Run: headless pygame with SDL's dummy video driver; simulated clock (each Clock.tick advances the game by its frame time, no real sleeping); random seed 0; keys injected as events and as key.get_pressed() state; no mouse input.
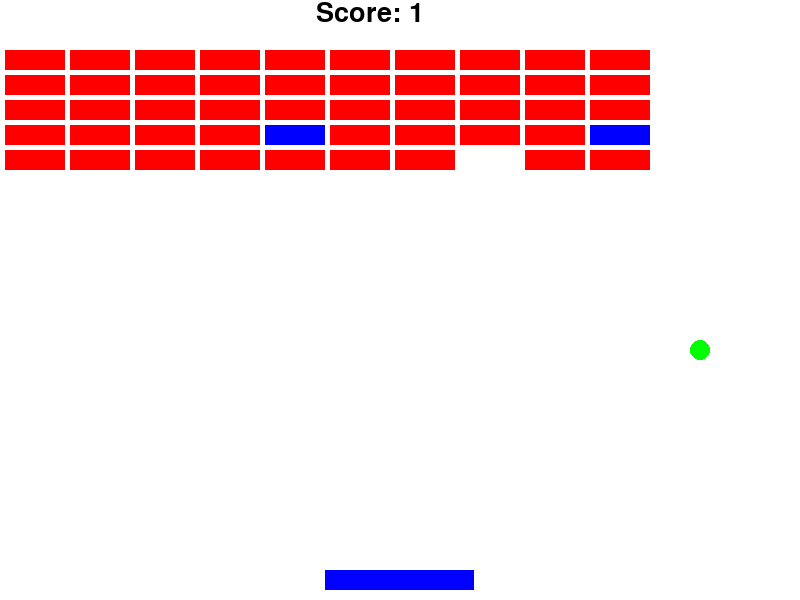
Frame 1 of 3 · flips 1–60 · no input
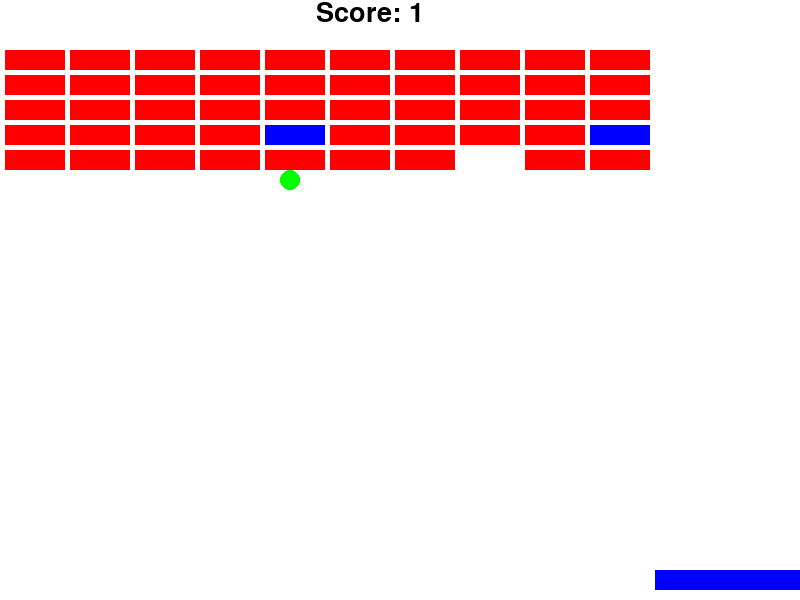
Frame 2 of 3 · flips 61–180 · tapped SPACE, RETURN · held RIGHT (→), D
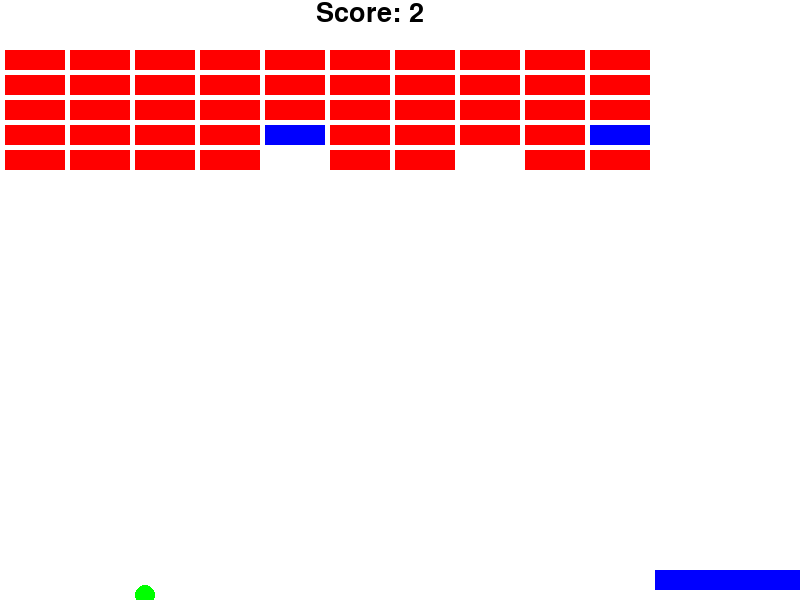
Frame 3 of 3 · flips 181–300 · held DOWN (↓), S (game ended)

The pygame program that drew these frames:

import pygame
import random
import sys

def main():
    pygame.init()

    W, H = 800, 600
    FPS = 60
    ball_speed = 5
    paddle_speed = 10
    brick_w = 60
    brick_h = 20
    paddle_w = 150
    paddle_h = 20
    ball_rad = 10
    score = 0

    screen = pygame.display.set_mode((W, H), pygame.RESIZABLE)
    pygame.display.set_caption("Arkanoid")
    clock = pygame.time.Clock()
    font = pygame.font.SysFont(None, 30)

    ball_x, ball_y = W // 2, H // 2
    ball_dx, ball_dy = random.choice([-1, 1]) * ball_speed, -ball_speed
    paddle_x = W // 2 - paddle_w // 2
    paddle_y = H - paddle_h - 10
    bricks = []
    unbreakable_bricks = []

    # Create bricks
    for i in range(5):
        for j in range(10):
            brick_x = j * (brick_w + 5) + 5
            if brick_x + brick_w <= W:
                brick = pygame.Rect(brick_x, i * (brick_h + 5) + 50, brick_w, brick_h)
                if random.random() < 0.1:
                    unbreakable_bricks.append(brick)
                else:
                    bricks.append(brick)

    # Bonus brick
    bonus_brick = pygame.Rect(random.randint(0, W - brick_w), random.randint(0, H // 2), brick_w, brick_h)
    bonus_active = False
    bonus_timer = FPS * 5

    # Fonts
    font = pygame.font.SysFont('comicsansms', 40)
    pause_font = pygame.font.SysFont('comicsansms', 60)
    resume_font = pygame.font.SysFont('comicsansms', 30)

    def pause_game():
        screen.fill('White')
        pause_text = pause_font.render('Pause', False, 'Black')
        screen.blit(pause_text, (W//2 - pause_text.get_width()//2, H//2 - pause_text.get_height()//2))
        resume_text = resume_font.render('Press M to resume', False, 'Black')
        screen.blit(resume_text, (W//2 - resume_text.get_width()//2, H//2 + pause_text.get_height()))
        pygame.display.flip()

        paused = True
        while paused:
            for event in pygame.event.get():
                if event.type == pygame.QUIT:
                    pygame.quit()
                    sys.exit()
                if event.type == pygame.KEYDOWN:
                    if event.key == pygame.K_m:
                        paused = False

    run = True
    pause = False

    while run:
        for event in pygame.event.get():
            if event.type == pygame.QUIT:
                run = False
            elif event.type == pygame.KEYDOWN:
                if event.key == pygame.K_p:
                    pause_game()

        keys = pygame.key.get_pressed()
        if keys[pygame.K_LEFT] and paddle_x >= 0:
            paddle_x -= paddle_speed
        if keys[pygame.K_RIGHT] and paddle_x <= W - paddle_w:
            paddle_x += paddle_speed

        ball_x += ball_dx
        ball_y += ball_dy

        if ball_x < ball_rad or ball_x > W - ball_rad:
            ball_dx *= -1
        if ball_y < ball_rad:
            ball_dy *= -1
        if ball_y > H - ball_rad:
            run = False  # Lose

        ball_rect = pygame.Rect(ball_x - ball_rad, ball_y - ball_rad, ball_rad * 2, ball_rad * 2)
        paddle_rect = pygame.Rect(paddle_x, paddle_y, paddle_w, paddle_h)

        if ball_rect.colliderect(paddle_rect):
            ball_dy *= -1
        for brick in bricks:
            if ball_rect.colliderect(brick):
                bricks.remove(brick)
                ball_dy *= -1
                score += 1
        for brick in unbreakable_bricks:
            if ball_rect.colliderect(brick):
                ball_dy *= -1

        # Ball speed increase
        ball_speed += 0.01

        # Paddle shrink decrease
        if paddle_w > 50:
            paddle_w -= 0.01
        paddle_rect.width = paddle_w

        # Bonus brick
        if bonus_active:
            bonus_timer -= 1
            if bonus_timer <= 0:
                bonus_active = False

        if ball_rect.colliderect(bonus_brick):
            bonus_active = True
            bonus_timer = FPS * 5
            bonus_brick = pygame.Rect(random.randint(0, W - brick_w), random.randint(0, H // 2),brick_w, brick_h)

        if len(bricks) == 0:
            run = False  # Win

        screen.fill('White')
        for brick in bricks:
            pygame.draw.rect(screen, 'Red', brick)
        for brick in unbreakable_bricks:
            pygame.draw.rect(screen, 'Blue', brick)

        if bonus_active:
            pygame.draw.rect(screen, 'Yellow', bonus_brick)

        pygame.draw.rect(screen, 'Blue', (paddle_x, paddle_y, paddle_w, paddle_h))
        pygame.draw.circle(screen, 'Green', (ball_x, ball_y), ball_rad)

        score_text = font.render(f"Score: {score}", True, pygame.Color('black'))
        screen.blit(score_text, (W//3+50, 0))

        pygame.display.flip()
        clock.tick(FPS)

    pygame.quit()

main()
